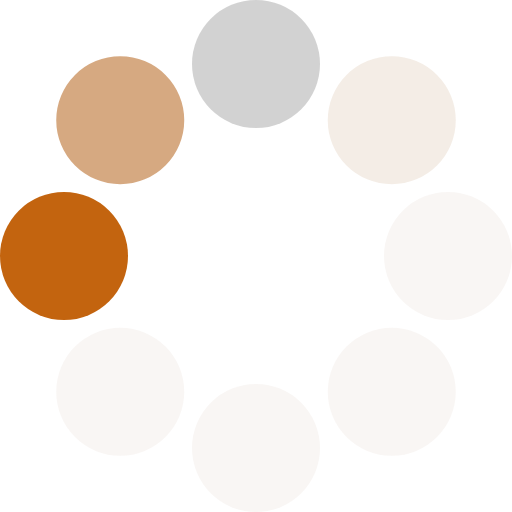
t = 0.00 s
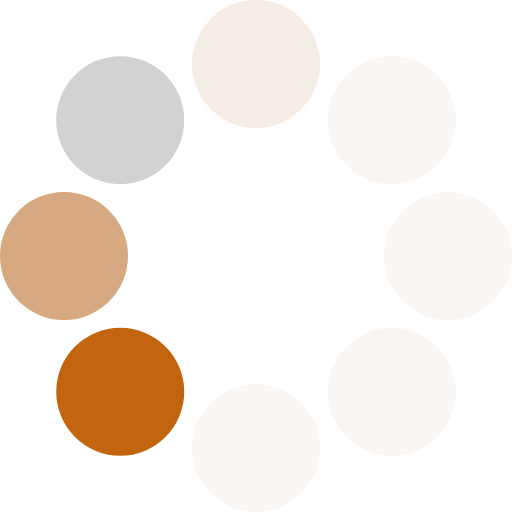
t = 0.13 s
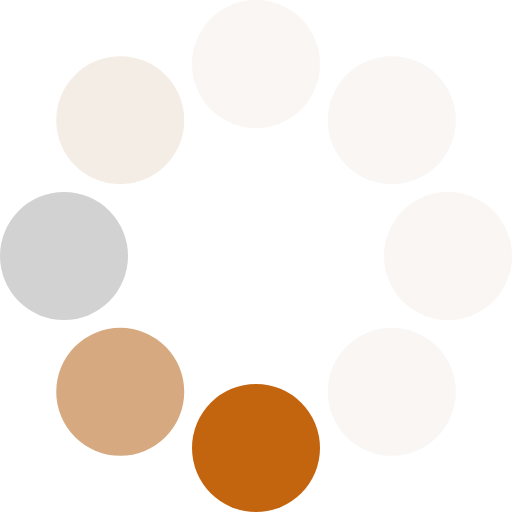
t = 0.23 s
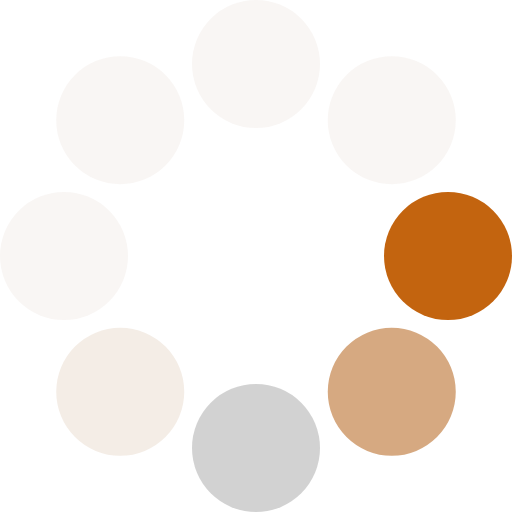
t = 0.36 s
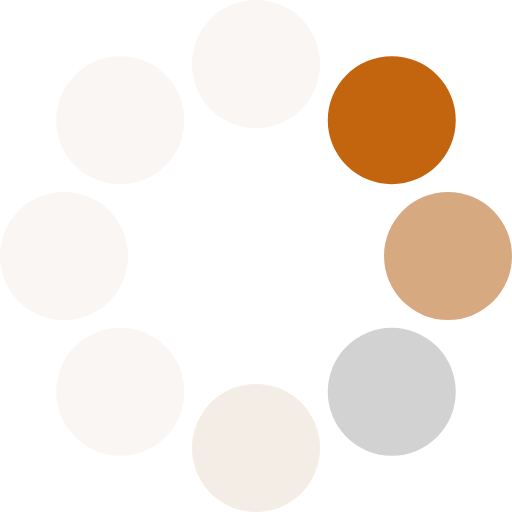
t = 0.49 s
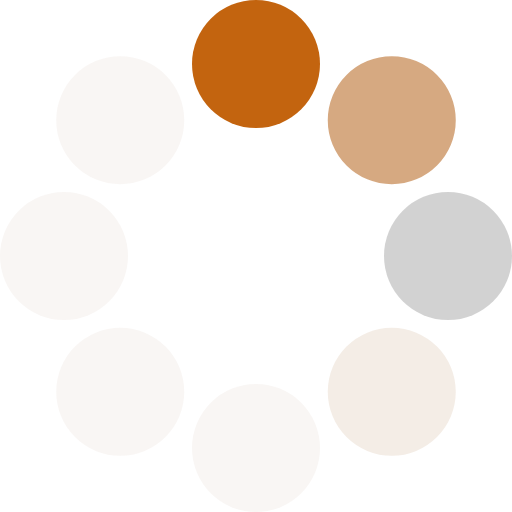
t = 0.59 s

The animated SVG that drew these frames (rendered in a browser with its animation timeline set to each time). Animation: 1 SMIL element (animateTransform=1); one cycle of 0.72 s, repeats indefinitely.

<svg xmlns="http://www.w3.org/2000/svg" xmlns:svg="http://www.w3.org/2000/svg" xmlns:xlink="http://www.w3.org/1999/xlink" width="64" height="64" version="1.0" viewBox="0 0 128 128" xml:space="preserve"><rect width="100%" height="100%" x="0" y="0" fill="rgba(0,0,0,0)"/><g><circle cx="16" cy="64" r="16" fill="#c3640f" fill-opacity="1"/><circle cx="16" cy="64" r="16" fill="#c27f43" fill-opacity=".67" transform="rotate(45,64,64)"/><circle cx="16" cy="64" r="16" fill="#949494" fill-opacity=".42" transform="rotate(90,64,64)"/><circle cx="16" cy="64" r="16" fill="#c9a484" fill-opacity=".2" transform="rotate(135,64,64)"/><circle cx="16" cy="64" r="16" fill="#cbb5a2" fill-opacity=".12" transform="rotate(180,64,64)"/><circle cx="16" cy="64" r="16" fill="#cbb5a2" fill-opacity=".12" transform="rotate(225,64,64)"/><circle cx="16" cy="64" r="16" fill="#cbb5a2" fill-opacity=".12" transform="rotate(270,64,64)"/><circle cx="16" cy="64" r="16" fill="#cbb5a2" fill-opacity=".12" transform="rotate(315,64,64)"/><animateTransform attributeName="transform" calcMode="discrete" dur="720ms" repeatCount="indefinite" type="rotate" values="0 64 64;315 64 64;270 64 64;225 64 64;180 64 64;135 64 64;90 64 64;45 64 64"/></g></svg>
